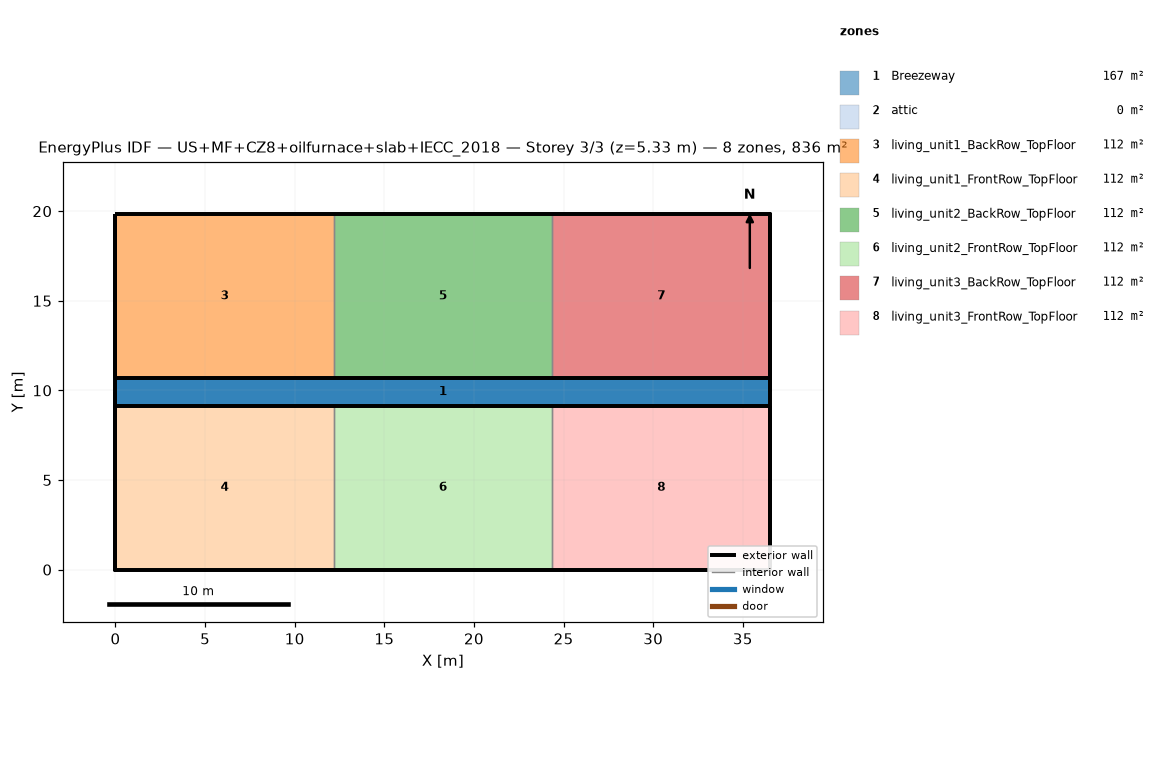
=== STOREY PLAN SPEC (per zone: floor XY polygon, exterior-wall plan segments, windows/doors) ===
zone 1: Breezeway  (167.0 m²)
  floor: (36.54, 9.16) (0.00, 9.16) (0.00, 10.68) (36.54, 10.68)
  floor: (36.54, 9.16) (0.00, 9.16) (0.00, 10.68) (36.54, 10.68)
  floor: (36.54, 9.16) (0.00, 9.16) (0.00, 10.68) (36.54, 10.68)
zone 2: attic  (0.0 m²)
  exterior wall: (36.54, 0.00) – (36.54, 19.84) – (36.54, 9.92)  [29.8 m]
  exterior wall: (0.00, 19.84) – (0.00, 0.00) – (0.00, 9.92)  [29.8 m]
zone 3: living_unit1_BackRow_TopFloor  (111.5 m²)
  floor: (12.18, 10.68) (0.00, 10.68) (0.00, 19.84) (12.18, 19.84)
  exterior wall: (12.18, 19.84) – (0.00, 19.84)  [12.2 m]
  exterior wall: (0.00, 19.84) – (0.00, 10.68)  [9.2 m]
  exterior wall: (0.00, 10.68) – (12.18, 10.68)  [12.2 m]
  interior walls: 1
zone 4: living_unit1_FrontRow_TopFloor  (111.5 m²)
  floor: (12.18, 0.00) (0.00, 0.00) (0.00, 9.16) (12.18, 9.16)
  exterior wall: (0.00, 0.00) – (12.18, 0.00)  [12.2 m]
  exterior wall: (0.00, 9.16) – (0.00, 0.00)  [9.2 m]
  exterior wall: (12.18, 9.16) – (0.00, 9.16)  [12.2 m]
  interior walls: 1
zone 5: living_unit2_BackRow_TopFloor  (111.5 m²)
  floor: (24.36, 10.68) (12.18, 10.68) (12.18, 19.84) (24.36, 19.84)
  exterior wall: (12.18, 10.68) – (24.36, 10.68)  [12.2 m]
  exterior wall: (24.36, 19.84) – (12.18, 19.84)  [12.2 m]
  interior walls: 2
zone 6: living_unit2_FrontRow_TopFloor  (111.5 m²)
  floor: (24.36, 0.00) (12.18, 0.00) (12.18, 9.16) (24.36, 9.16)
  exterior wall: (12.18, 0.00) – (24.36, 0.00)  [12.2 m]
  exterior wall: (24.36, 9.16) – (12.18, 9.16)  [12.2 m]
  interior walls: 2
zone 7: living_unit3_BackRow_TopFloor  (111.5 m²)
  floor: (36.54, 10.68) (24.36, 10.68) (24.36, 19.84) (36.54, 19.84)
  exterior wall: (36.54, 10.68) – (36.54, 19.84)  [9.2 m]
  exterior wall: (36.54, 19.84) – (24.36, 19.84)  [12.2 m]
  exterior wall: (24.36, 10.68) – (36.54, 10.68)  [12.2 m]
  interior walls: 1
zone 8: living_unit3_FrontRow_TopFloor  (111.5 m²)
  floor: (36.54, 0.00) (24.36, 0.00) (24.36, 9.16) (36.54, 9.16)
  exterior wall: (24.36, 0.00) – (36.54, 0.00)  [12.2 m]
  exterior wall: (36.54, 0.00) – (36.54, 9.16)  [9.2 m]
  exterior wall: (36.54, 9.16) – (24.36, 9.16)  [12.2 m]
  interior walls: 1

=== DERIVED (storey summary) ===
Building: US+MF+CZ8+oilfurnace+slab+IECC_2018
Storey: 3 of 3  (floor level z = 5.33 m)
Storey gross floor area: 836.2 m²
Zones on this storey: 8
  - Breezeway: floor 167.0 m²
  - attic: floor 0.0 m²; exterior wall 59.5 m (81.9 m²); WWR 0.0%
  - living_unit1_BackRow_TopFloor: floor 111.5 m²; exterior wall 33.5 m (86.9 m²); WWR 0.0%
  - living_unit1_FrontRow_TopFloor: floor 111.5 m²; exterior wall 33.5 m (86.9 m²); WWR 0.0%
  - living_unit2_BackRow_TopFloor: floor 111.5 m²; exterior wall 24.4 m (63.1 m²); WWR 0.0%
  - living_unit2_FrontRow_TopFloor: floor 111.5 m²; exterior wall 24.4 m (63.1 m²); WWR 0.0%
  - living_unit3_BackRow_TopFloor: floor 111.5 m²; exterior wall 33.5 m (86.9 m²); WWR 0.0%
  - living_unit3_FrontRow_TopFloor: floor 111.5 m²; exterior wall 33.5 m (86.9 m²); WWR 0.0%
Zone adjacency (shared interzone walls):
  - living_unit1_BackRow_TopFloor ↔ living_unit2_BackRow_TopFloor
  - living_unit1_FrontRow_TopFloor ↔ living_unit2_FrontRow_TopFloor
  - living_unit2_BackRow_TopFloor ↔ living_unit3_BackRow_TopFloor
  - living_unit2_FrontRow_TopFloor ↔ living_unit3_FrontRow_TopFloor